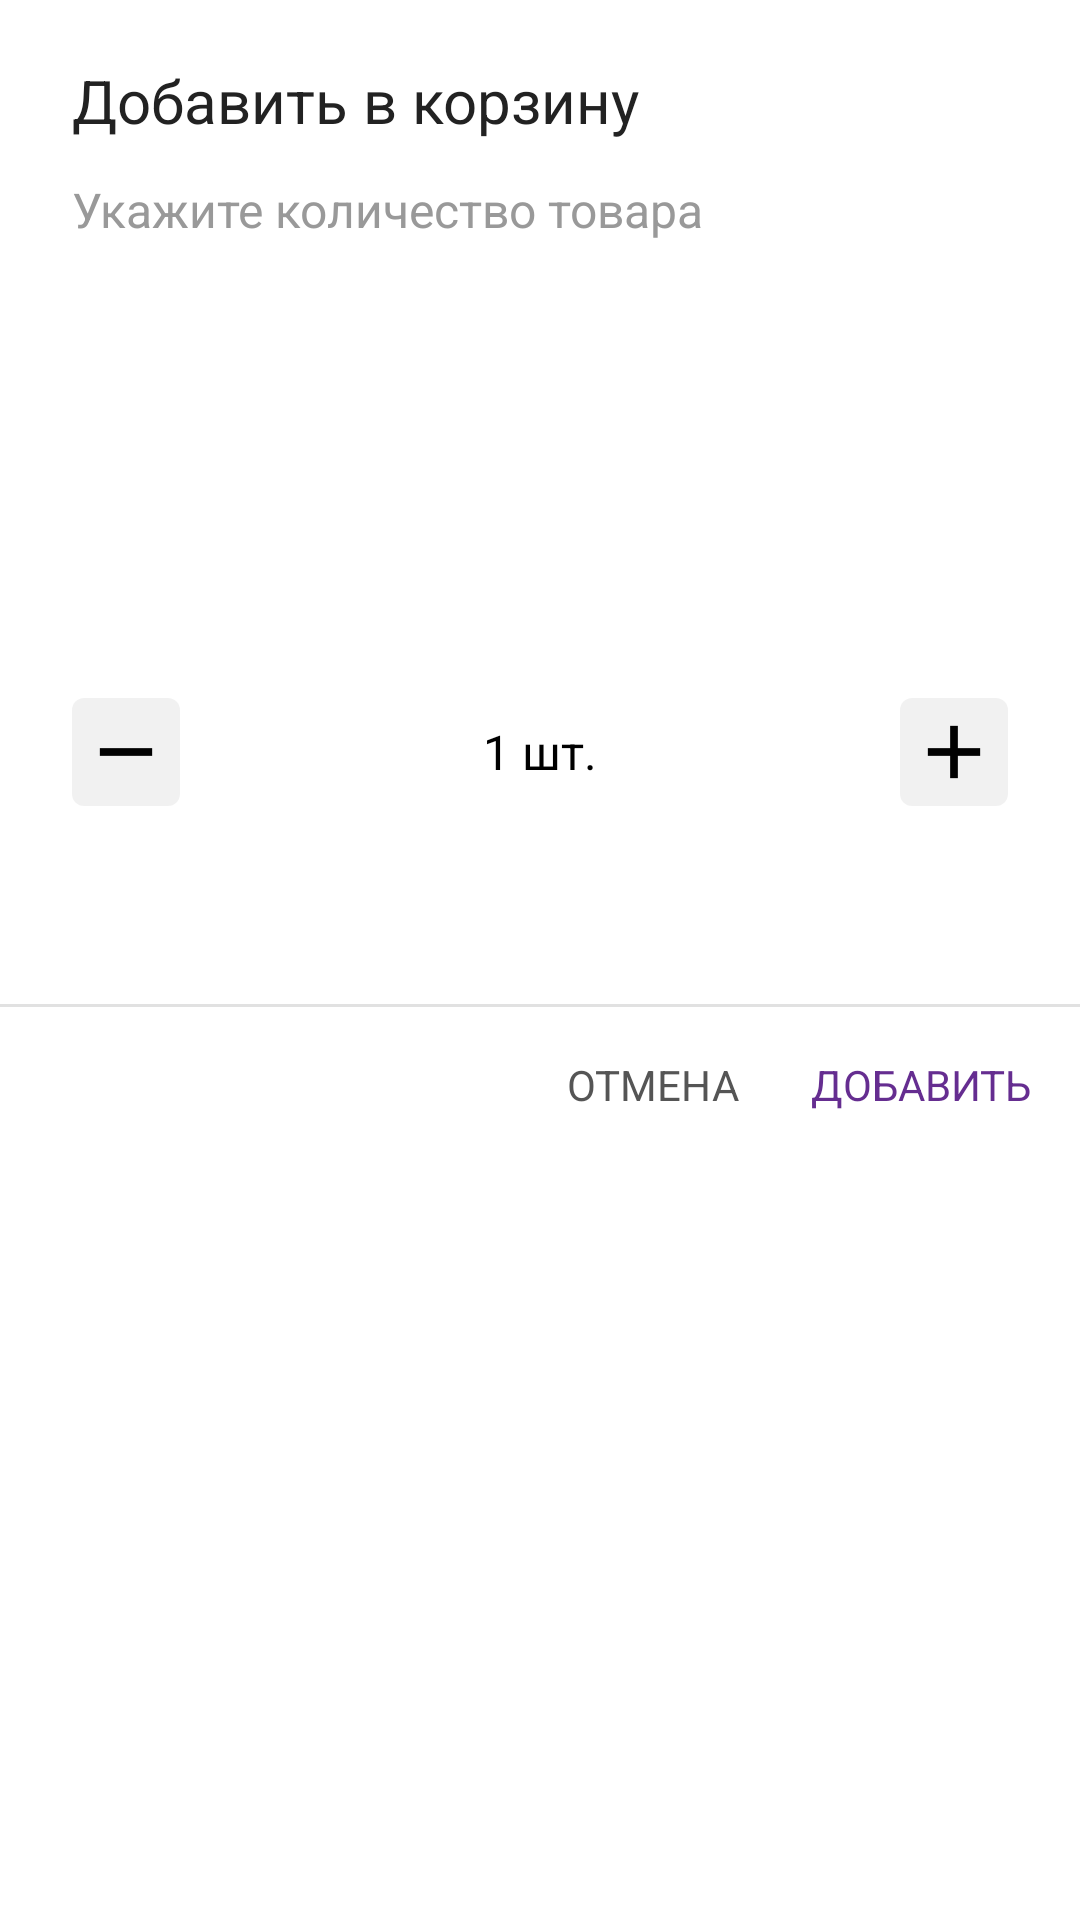

Android layout source for this screen:
<!-- AndroidManifest.xml: application theme AppTheme -->
<!-- res/layout/dialog_add_cart.xml -->
<?xml version="1.0" encoding="utf-8"?>
<LinearLayout xmlns:android="http://schemas.android.com/apk/res/android"
              android:orientation="vertical"
              android:layout_width="match_parent"
              android:layout_height="wrap_content">

    <TextView
            android:layout_width="match_parent"
            android:singleLine="true"
            android:layout_marginLeft="24dp"
            android:layout_marginRight="24dp"
            android:layout_marginTop="20dp"
            android:textSize="20sp"
            android:textColor="#222"
            android:text="Добавить в корзину"
            android:layout_height="wrap_content"/>

    <TextView
            android:layout_width="match_parent"
            android:layout_marginLeft="24dp"
            android:layout_marginRight="24dp"
            android:layout_marginTop="12dp"
            android:textSize="16sp"
            android:textColor="#999"
            android:text="Укажите количество товара"
            android:layout_height="wrap_content"/>

    <ImageView
            android:id="@+id/image"
            android:layout_width="match_parent"
            android:background="#fff"
            android:layout_marginLeft="24dp"
            android:layout_marginRight="24dp"
            android:layout_marginTop="16dp"
            android:foreground="@drawable/image_border"
            android:layout_height="128dp" />

    <LinearLayout
            android:layout_width="match_parent"
            android:layout_marginTop="8dp"
            android:gravity="center_vertical"
            android:layout_marginLeft="24dp"
            android:layout_marginRight="24dp"
            android:layout_height="wrap_content">
        
        <ImageView
                android:id="@+id/minus"
                android:layout_width="36dp"
                android:src="@drawable/minus"
                android:padding="3dp"
                android:background="@drawable/plus_bg"
                android:layout_height="36dp"/>

        <TextView
                android:id="@+id/count"
                android:layout_width="match_parent"
                android:textSize="16sp"
                android:textColor="#000"
                android:layout_weight="1"
                android:textAlignment="center"
                android:text="1 шт."
                android:layout_height="wrap_content"/>

        <ImageView
                android:id="@+id/plus"
                android:layout_width="36dp"
                android:src="@drawable/plus"
                android:padding="3dp"
                android:background="@drawable/plus_bg"
                android:layout_height="36dp"/>

    </LinearLayout>

    <TextView
            android:id="@+id/name"
            android:layout_width="match_parent"
            android:layout_marginTop="8dp"
            android:textColor="#222"
            android:textSize="12sp"
            android:layout_marginLeft="24dp"
            android:layout_marginRight="24dp"
            android:singleLine="true"
            android:layout_height="wrap_content"/>

    <TextView
            android:id="@+id/discount"
            android:layout_width="match_parent"
            android:layout_marginTop="4dp"
            android:textColor="@color/purple"
            android:textSize="16sp"
            android:layout_marginLeft="24dp"
            android:layout_marginRight="24dp"
            android:singleLine="true"
            android:layout_height="wrap_content"/>

    <View
            android:layout_width="match_parent"
            android:background="#1e000000"
            android:layout_marginTop="16dp"
            android:layout_height="1dp" />

    <LinearLayout
            android:layout_width="match_parent"
            android:orientation="horizontal"
            android:gravity="right|center_vertical"
            android:paddingRight="12dp"
            android:layout_height="52dp">

        <TextView
                android:id="@+id/cancel"
                android:layout_width="wrap_content"
                android:singleLine="true"
                android:textSize="14sp"
                android:textColor="#555"
                android:textAllCaps="true"
                android:text="Отмена"
                android:padding="4dp"
                android:layout_marginRight="16dp"
                android:layout_height="wrap_content"/>

        <TextView
                android:id="@+id/ok"
                android:layout_width="wrap_content"
                android:singleLine="true"
                android:textSize="14sp"
                android:textColor="@color/purple"
                android:textAllCaps="true"
                android:padding="4dp"
                android:text="Добавить"
                android:layout_height="wrap_content"/>

    </LinearLayout>

</LinearLayout>
<!-- resources referenced by this layout -->
<resources>
  <color name="purple">#652d90</color>
  <!-- drawable image_border (drawable) -->
  <?xml version="1.0" encoding="utf-8"?>
  <shape xmlns:android="http://schemas.android.com/apk/res/android" android:shape="rectangle">
      <stroke android:width="1dp" android:color="#1e000000" />
  </shape>
  <!-- drawable minus: png bitmap (drawable-hdpi, 351 bytes) -->
  <!-- drawable plus: png bitmap (drawable-hdpi, 639 bytes) -->
  <!-- drawable plus_bg (drawable) -->
  <?xml version="1.0" encoding="utf-8"?>
  <shape xmlns:android="http://schemas.android.com/apk/res/android" android:shape="rectangle">
      <solid android:color="#0e000000" />
      <corners android:radius="4dp" />
  </shape>
  <style name="AppTheme" parent="Theme.AppCompat.Light.NoActionBar">
          
          <item name="colorPrimary">@color/colorPrimary</item>
          <item name="colorPrimaryDark">@color/colorPrimaryDark</item>
          <item name="colorAccent">@color/colorAccent</item>
          <item name="android:windowLightStatusBar" tools:targetApi="23">true</item>
          <item name="android:windowBackground">@android:color/white</item>
      </style>
  <color name="colorPrimary">#652d90</color>
  <color name="colorPrimaryDark">#f9f9f9</color>
  <color name="colorAccent">#652d90</color>
</resources>
